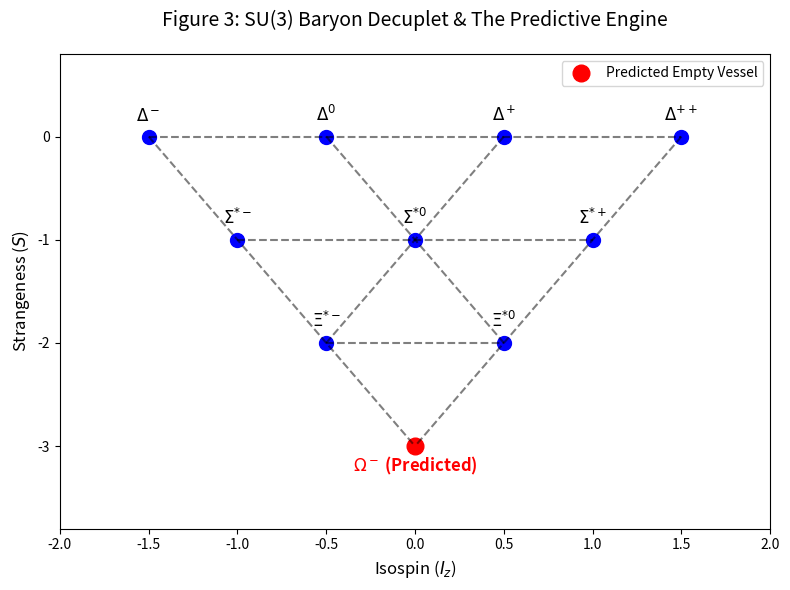

The matplotlib source for this figure:
import matplotlib.pyplot as plt

# Isospin (x) and Strangeness (y) coordinates for the SU(3) Decuplet
particles = {
    r'$\Delta^-$': (-1.5, 0), r'$\Delta^0$': (-0.5, 0), r'$\Delta^+$': (0.5, 0), r'$\Delta^{++}$': (1.5, 0),
    r'$\Sigma^{*-}$': (-1.0, -1), r'$\Sigma^{*0}$': (0.0, -1), r'$\Sigma^{*+}$': (1.0, -1),
    r'$\Xi^{*-}$': (-0.5, -2), r'$\Xi^{*0}$': (0.5, -2),
    r'$\Omega^-$ (Predicted)': (0.0, -3) # The Empty Vessel
}

fig, ax = plt.subplots(figsize=(8, 6))

# Plot all particles
for name, coords in particles.items():
    if 'Omega' in name:
        # Highlight the predicted Empty Vessel in red
        ax.plot(coords[0], coords[1], 'ro', markersize=12, label='Predicted Empty Vessel')
        ax.text(coords[0], coords[1]-0.25, name, fontsize=12, ha='center', color='red', fontweight='bold')
    else:
        ax.plot(coords[0], coords[1], 'bo', markersize=10)
        ax.text(coords[0], coords[1]+0.15, name, fontsize=12, ha='center')

# Draw the connecting grid (the formal symmetry scaffolding)
lines = [
    [(-1.5, 0), (1.5, 0)], [(-1.0, -1), (1.0, -1)], [(-0.5, -2), (0.5, -2)],
    [(-1.5, 0), (0.0, -3)], [(-0.5, 0), (0.5, -2)],
    [(1.5, 0), (0.0, -3)], [(0.5, 0), (-0.5, -2)]
]
for line in lines:
    x_val = [line[0][0], line[1][0]]
    y_val = [line[0][1], line[1][1]]
    ax.plot(x_val, y_val, 'k--', alpha=0.5)

ax.set_title('Figure 3: SU(3) Baryon Decuplet & The Predictive Engine', fontsize=14, pad=20)
ax.set_xlabel('Isospin ($I_z$)', fontsize=12)
ax.set_ylabel('Strangeness ($S$)', fontsize=12)
ax.set_xlim(-2, 2)
ax.set_ylim(-3.8, 0.8)
ax.grid(False)
ax.legend(loc='upper right')

plt.tight_layout()

# --- EXPORT TO PDF ---
plt.savefig('Figure_3_SU3_Decuplet.pdf', format='pdf', bbox_inches='tight')
print("File successfully saved as 'Figure_3_SU3_Decuplet.pdf' in your current working directory.")

plt.show()
